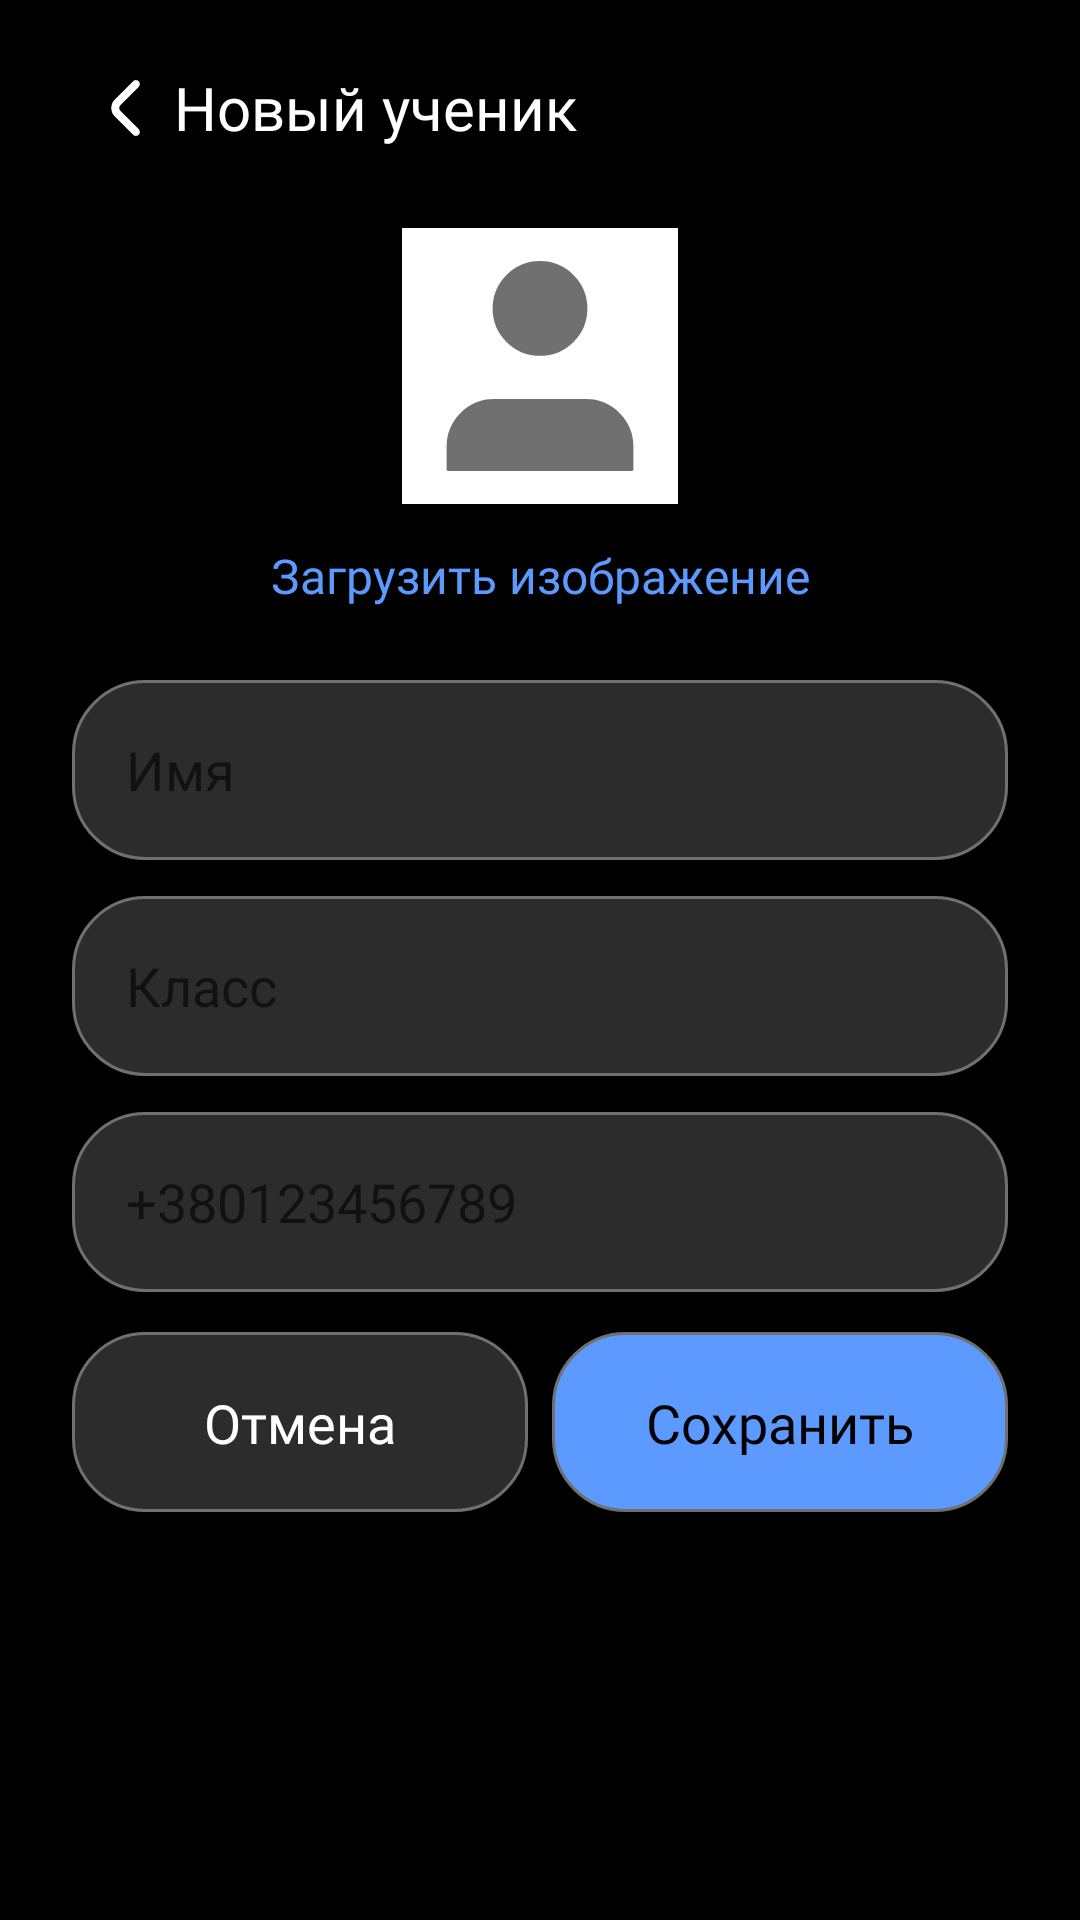

This screen was rendered from an Android layout file. Write that file and the resources it references.
<!-- AndroidManifest.xml: application theme Theme.TutorSchedule -->
<!-- res/layout/add_user_fragment_black.xml -->
<?xml version="1.0" encoding="utf-8"?>
<androidx.constraintlayout.widget.ConstraintLayout
    xmlns:android="http://schemas.android.com/apk/res/android"
    android:layout_width="match_parent"
    android:layout_height="match_parent"
    xmlns:app="http://schemas.android.com/apk/res-auto"
    android:background="@color/black">

    <TextView
        android:id="@+id/btnBack"
        android:layout_width="wrap_content"
        android:layout_height="32dp"
        android:padding="2dp"
        android:layout_marginTop="20dp"
        android:textColor="@color/white"
        android:textSize="20sp"
        android:layout_marginStart="24dp"
        android:layout_marginEnd="20dp"
        android:fontFamily="@font/gilroy_medium"
        android:text="@string/add_user_fragment_btn_back"
        android:gravity="center"
        app:layout_constraintStart_toStartOf="parent"
        app:layout_constraintTop_toTopOf="parent"
        app:drawableStartCompat="@drawable/ic_chevron_left" />

    <com.google.android.material.imageview.ShapeableImageView
        android:id="@+id/imgUser"
        android:layout_width="92dp"
        android:layout_height="92dp"
        android:background="@color/white"
        app:layout_constraintStart_toStartOf="parent"
        app:layout_constraintEnd_toEndOf="parent"
        app:layout_constraintTop_toBottomOf="@+id/btnBack"
        android:layout_marginTop="24dp"
        app:shapeAppearanceOverlay="@style/Circular"
        android:src="@drawable/ic_user_big_photo_gray"/>

    <TextView
        android:id="@+id/btnEdit"
        android:layout_width="wrap_content"
        android:layout_height="0dp"
        android:layout_marginTop="13dp"
        android:textColor="@color/accentBlue"
        android:textSize="16sp"
        android:text="@string/add_user_fragment_upload_photo"
        android:fontFamily="@font/gilroy_medium"
        app:layout_constraintStart_toStartOf="@id/imgUser"
        app:layout_constraintEnd_toEndOf="@id/imgUser"
        app:layout_constraintTop_toBottomOf="@id/imgUser"/>


    <EditText
        android:id="@+id/edtAddName"
        android:layout_width="0dp"
        android:layout_height="60dp"
        app:layout_constraintStart_toStartOf="parent"
        app:layout_constraintEnd_toEndOf="parent"
        app:layout_constraintTop_toBottomOf="@id/btnEdit"
        android:background="@drawable/rv_item_bg_2"
        android:layout_marginTop="24dp"
        android:hint="@string/common_tv_name"
        android:padding="18dp"
        android:inputType="textCapSentences"
        android:textColor="@color/white"
        android:textSize="18sp"
        android:layout_marginStart="24dp"
        android:layout_marginEnd="24dp"
        android:fontFamily="@font/gilroy_medium"/>

    <EditText
        android:id="@+id/edtAddGrade"
        android:layout_width="0dp"
        android:layout_height="60dp"
        app:layout_constraintStart_toStartOf="@id/edtAddName"
        app:layout_constraintEnd_toEndOf="@id/edtAddName"
        app:layout_constraintTop_toBottomOf="@id/edtAddName"
        android:hint="@string/common_grade"
        android:background="@drawable/rv_item_bg_2"
        android:layout_marginTop="12dp"
        android:padding="18dp"
        android:inputType="number"
        android:textColor="@color/white"
        android:textSize="18sp"
        android:fontFamily="@font/gilroy_medium"/>

    <EditText
        android:id="@+id/edtPhoneNumber"
        android:layout_width="0dp"
        android:layout_height="60dp"
        app:layout_constraintStart_toStartOf="@id/edtAddName"
        app:layout_constraintEnd_toEndOf="@id/edtAddName"
        app:layout_constraintTop_toBottomOf="@id/edtAddGrade"
        android:background="@drawable/rv_item_bg_2"
        android:layout_marginTop="12dp"
        android:padding="18dp"
        android:inputType="phone"
        android:hint="@string/add_user_fragment_telephone_hint"
        android:textColor="@color/white"
        android:textSize="18sp"
        android:fontFamily="@font/gilroy_medium"/>

    <TextView
        android:id="@+id/btnCancel"
        android:layout_width="0dp"
        android:layout_height="60dp"
        app:layout_constraintStart_toStartOf="@id/edtAddName"
        app:layout_constraintBottom_toBottomOf="parent"
        app:layout_constraintEnd_toStartOf="@id/btnOk"
        android:layout_marginBottom="136dp"
        android:background="@drawable/rv_item_bg_2"
        android:layout_marginTop="12dp"
        android:layout_marginEnd="8dp"
        android:padding="18dp"
        android:gravity="center"
        android:text="@string/common_btn_cancel_gray_background"
        android:textColor="@color/white"
        android:textSize="18sp"
        android:fontFamily="@font/gilroy_medium"/>

    <TextView
        android:id="@+id/btnOk"
        android:layout_width="0dp"
        android:layout_height="60dp"
        app:layout_constraintStart_toEndOf="@id/btnCancel"
        app:layout_constraintBottom_toBottomOf="@id/btnCancel"
        app:layout_constraintEnd_toEndOf="@id/edtAddName"
        android:background="@drawable/btn_ok_bg"
        android:layout_marginTop="12dp"
        android:padding="18dp"
        android:gravity="center"
        android:text="@string/common_btn_save_blue_background"
        android:textColor="@color/black"
        android:textSize="18sp"
        android:fontFamily="@font/gilroy_medium"/>


</androidx.constraintlayout.widget.ConstraintLayout>
<!-- resources referenced by this layout -->
<resources>
  <color name="accentBlue">#5C9AFF</color>
  <color name="black">#FF000000</color>
  <color name="white">#FFFFFFFF</color>
  <!-- drawable btn_ok_bg (drawable) -->
  <?xml version="1.0" encoding="utf-8"?>
  <shape xmlns:android="http://schemas.android.com/apk/res/android"
      android:shape="rectangle">
  
      <solid android:color="@color/accentBlue"/>
      <corners android:radius="24dp"/>
      <stroke android:width="1dp"
          android:color="@color/gray"/>
  
  
  </shape>
  <!-- drawable rv_item_bg_2 (drawable) -->
  <?xml version="1.0" encoding="utf-8"?>
  <shape xmlns:android="http://schemas.android.com/apk/res/android"
      android:shape="rectangle">
  
      <solid android:color="@color/c2c2c2c"/>
      <corners android:radius="24dp"/>
      <stroke android:width="1dp"
          android:color="@color/gray"/>
  
  
  </shape>
  <string name="add_user_fragment_btn_back">Новый ученик</string>
  <string name="add_user_fragment_telephone_hint">+380123456789</string>
  <string name="add_user_fragment_upload_photo">Загрузить изображение</string>
  <string name="common_btn_cancel_gray_background">Отмена</string>
  <string name="common_btn_save_blue_background">Сохранить</string>
  <string name="common_grade">Класс</string>
  <string name="common_tv_name">Имя</string>
  <style name="Theme.TutorSchedule" parent="Theme.MaterialComponents.DayNight.NoActionBar"> // убрать название приложения
          
          
          <item name="colorPrimary">@color/skyBlue</item>
          
          <item name="colorPrimaryVariant">@color/black</item>
          <item name="android:navigationBarColor">@color/black</item>
          <item name="colorOnPrimary">@color/white</item>
          
          <item name="colorSecondary">@color/teal_200</item>
          <item name="colorSecondaryVariant">@color/teal_700</item>
          <item name="colorOnSecondary">@color/black</item>
          
          <item name="android:statusBarColor" tools:targetApi="l">?attr/colorPrimaryVariant</item>
          
          
          <item name="android:timePickerStyle">@style/timePickerTheme</item>
  
      </style>
  <color name="gray">#707070</color>
  <color name="c2c2c2c">#2C2C2C</color>
  <color name="skyBlue">#3F75FF</color>
  <color name="teal_200">#FF03DAC5</color>
  <color name="teal_700">#FF018786</color>
  <style name="Button_Negative" parent="Widget.MaterialComponents.Button.TextButton">
          <item name="android:backgroundTint">@color/c2c2c2c</item>
          <item name="strokeWidth">1dp</item>
          <item name="strokeColor">@color/white</item>
          <item name="cornerRadius">16dp</item>
          <item name="android:textColor">@color/white</item>
          <item name="android:padding">12dp</item>
          <item name="android:textSize">14sp</item>
          <item name="android:layout_marginEnd">24dp</item>
          <item name="fontFamily">@font/gilroy_medium</item>
      </style>
  <style name="Button_Positive" parent="Widget.MaterialComponents.Button.TextButton">
          <item name="android:backgroundTint">@color/accentBlue</item>
          <item name="strokeWidth">1dp</item>
          <item name="strokeColor">@color/white</item>
          <item name="cornerRadius">16dp</item>
          <item name="android:textColor">@color/black</item>
          <item name="android:padding">12dp</item>
          <item name="android:textSize">14sp</item>
          <item name="fontFamily">@font/gilroy_medium</item>
      </style>
</resources>
